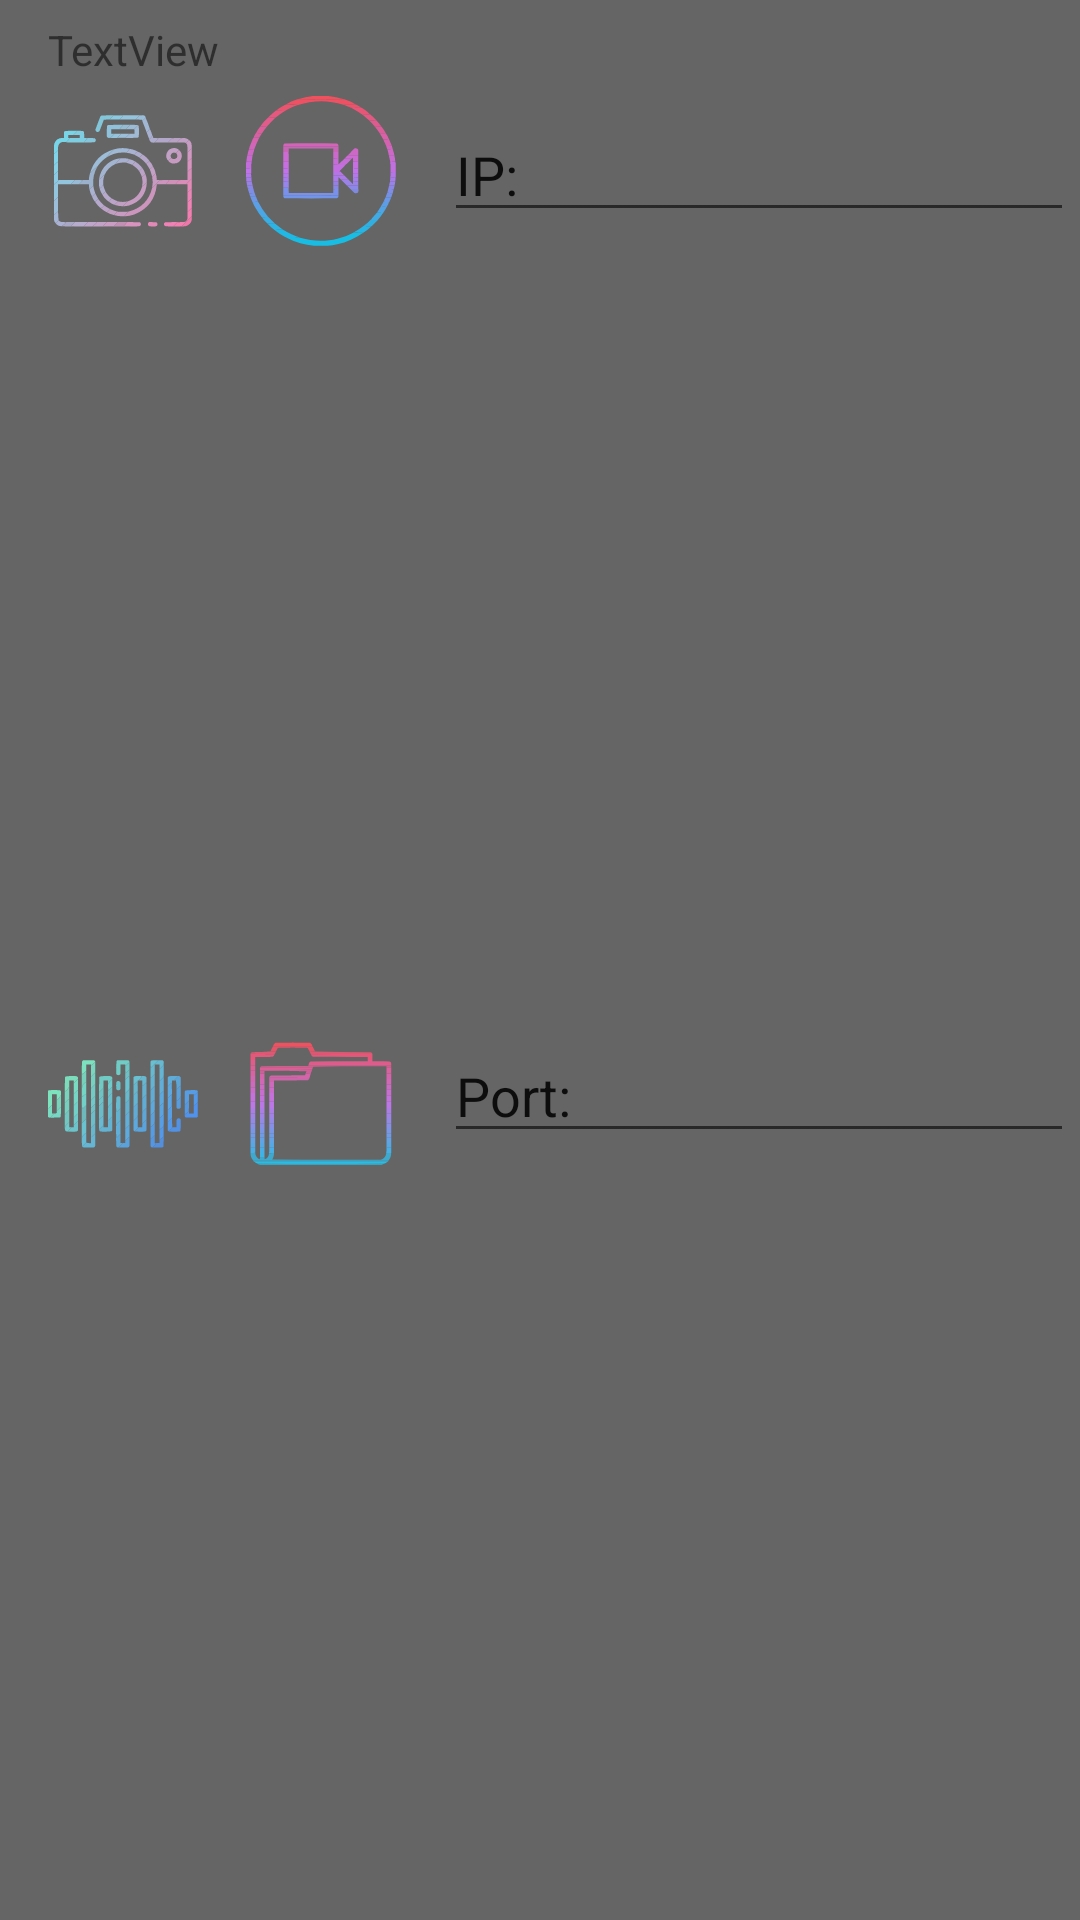

The Android layout XML behind this screen, and the referenced resources:
<!-- AndroidManifest.xml: application theme Theme.A1_1155164831 -->
<!-- res/layout/fragmentsendingdata.xml -->
<?xml version="1.0" encoding="utf-8"?>
<androidx.constraintlayout.widget.ConstraintLayout xmlns:android="http://schemas.android.com/apk/res/android"
    xmlns:app="http://schemas.android.com/apk/res-auto"
    xmlns:tools="http://schemas.android.com/tools"
    android:layout_width="match_parent"
    android:layout_height="match_parent"
    android:background="#656565">

    <EditText
        android:id="@+id/IPedittext"
        android:layout_width="wrap_content"
        android:layout_height="wrap_content"
        android:layout_marginStart="16dp"
        android:layout_marginTop="36dp"
        android:ems="10"
        android:hint="0.0.0.0"
        android:inputType="textPersonName"
        android:text="IP: "
        app:layout_constraintStart_toEndOf="@+id/imageButton1"
        app:layout_constraintTop_toTopOf="parent"
        tools:ignore="TouchTargetSizeCheck" />

    <ImageButton
        android:id="@+id/imageButton2"
        android:layout_width="50dp"
        android:layout_height="50dp"
        android:layout_marginStart="16dp"
        android:layout_marginTop="24dp"
        android:layout_marginBottom="10dp"
        android:background="#00000000"
        android:scaleType="centerInside"
        app:layout_constraintBottom_toBottomOf="parent"
        app:layout_constraintStart_toStartOf="parent"
        app:layout_constraintTop_toBottomOf="@+id/imageButton0"
        app:srcCompat="@drawable/ic_audio_waves"
        tools:ignore="SpeakableTextPresentCheck" />

    <ImageButton
        android:id="@+id/imageButton3"
        android:layout_width="50dp"
        android:layout_height="50dp"
        android:layout_marginStart="16dp"
        android:layout_marginTop="24dp"
        android:layout_marginBottom="10dp"
        android:background="#00000000"
        android:scaleType="centerInside"
        app:layout_constraintBottom_toBottomOf="parent"
        app:layout_constraintStart_toEndOf="@+id/imageButton2"
        app:layout_constraintTop_toBottomOf="@+id/imageButton1"
        app:srcCompat="@drawable/ic_portfolio"
        tools:ignore="SpeakableTextPresentCheck" />

    <ImageButton
        android:id="@+id/imageButton1"
        android:layout_width="50dp"
        android:layout_height="50dp"
        android:layout_marginStart="16dp"
        android:layout_marginTop="32dp"
        android:background="#00000000"
        android:scaleType="centerInside"
        app:layout_constraintStart_toEndOf="@+id/imageButton0"
        app:layout_constraintTop_toTopOf="parent"
        app:srcCompat="@drawable/ic_video_player"
        tools:ignore="SpeakableTextPresentCheck" />

    <ImageButton
        android:id="@+id/imageButton0"
        android:layout_width="50dp"
        android:layout_height="50dp"
        android:layout_marginStart="16dp"
        android:layout_marginTop="32dp"
        android:background="#00000000"
        android:scaleType="centerInside"
        app:layout_constraintStart_toStartOf="parent"
        app:layout_constraintTop_toTopOf="parent"
        app:srcCompat="@drawable/ic_photo_camera"
        tools:ignore="SpeakableTextPresentCheck" />

    <EditText
        android:id="@+id/Portedittext"
        android:layout_width="wrap_content"
        android:layout_height="wrap_content"
        android:layout_marginStart="16dp"
        android:layout_marginTop="20dp"
        android:layout_marginBottom="10dp"
        android:ems="10"
        android:hint="0"
        android:inputType="textPersonName"
        android:text="Port:"
        app:layout_constraintBottom_toBottomOf="parent"
        app:layout_constraintStart_toEndOf="@+id/imageButton3"
        app:layout_constraintTop_toBottomOf="@+id/IPedittext"
        tools:ignore="TouchTargetSizeCheck" />

    <TextView
        android:id="@+id/IPPORT"
        android:layout_width="wrap_content"
        android:layout_height="wrap_content"
        android:layout_marginStart="16dp"
        android:layout_marginTop="7dp"
        android:text="TextView"
        app:layout_constraintStart_toStartOf="parent"
        app:layout_constraintTop_toTopOf="parent" />
</androidx.constraintlayout.widget.ConstraintLayout>
<!-- resources referenced by this layout -->
<resources>
  <!-- drawable ic_audio_waves: vector/xml drawable (drawable, 38734 chars, omitted) -->
  <!-- drawable ic_photo_camera: vector/xml drawable (drawable, 28916 chars, omitted) -->
  <!-- drawable ic_portfolio: vector/xml drawable (drawable, 21174 chars, omitted) -->
  <!-- drawable ic_video_player: vector/xml drawable (drawable, 24235 chars, omitted) -->
  <style name="Theme.A1_1155164831" parent="Theme.MaterialComponents.DayNight.DarkActionBar">
          
          <item name="colorPrimary">@color/purple_500</item>
          <item name="colorPrimaryVariant">@color/purple_700</item>
          <item name="colorOnPrimary">@color/white</item>
          
          <item name="colorSecondary">@color/teal_200</item>
          <item name="colorSecondaryVariant">@color/teal_700</item>
          <item name="colorOnSecondary">@color/black</item>
          
          <item name="android:statusBarColor" tools:targetApi="l">?attr/colorPrimaryVariant</item>
          
      </style>
  <color name="purple_500">#FF6200EE</color>
  <color name="purple_700">#FF3700B3</color>
  <color name="white">#FFFFFFFF</color>
  <color name="teal_200">#FF03DAC5</color>
  <color name="teal_700">#FF018786</color>
  <color name="black">#FF000000</color>
</resources>
